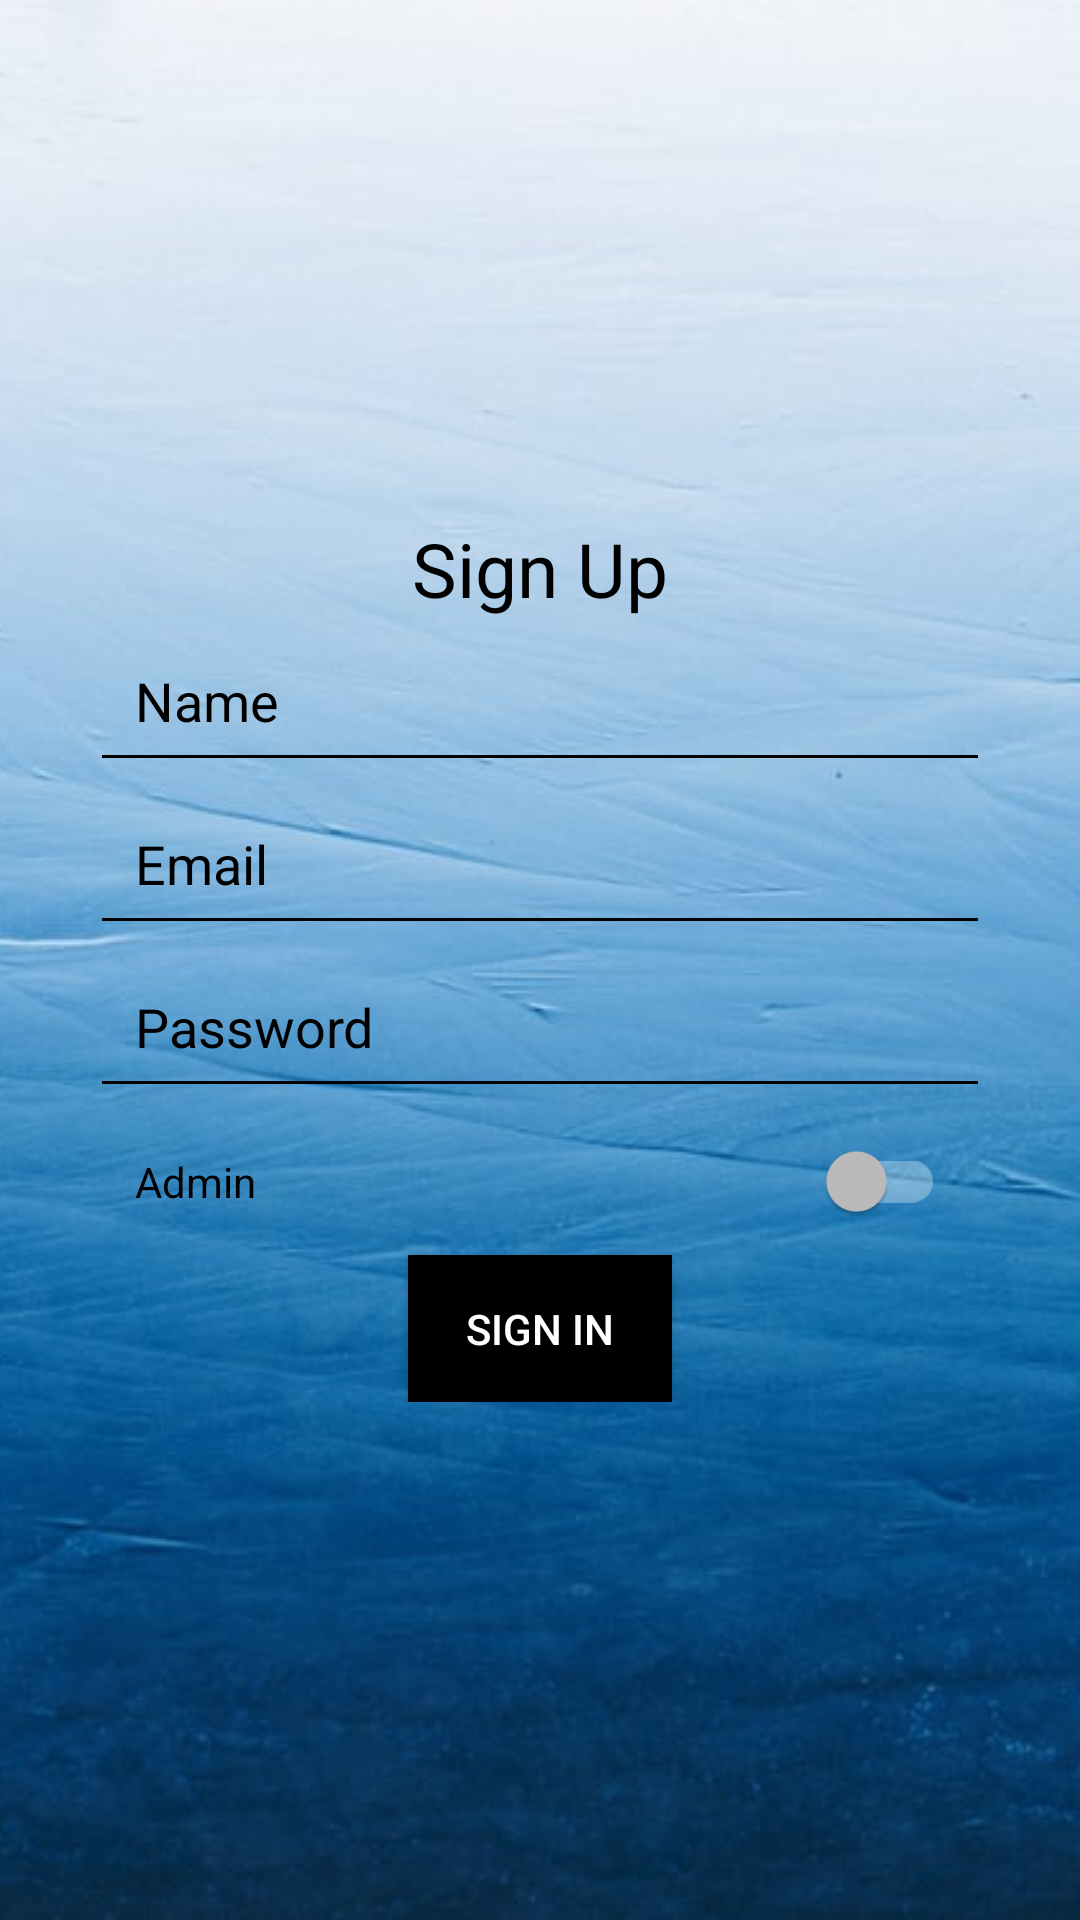

Here is an Android app screen rendered from its layout file. Give the layout XML and the strings, colors and styles it references.
<!-- AndroidManifest.xml: application theme Theme.SDLApp -->
<!-- res/layout/activity_register2.xml -->
<?xml version="1.0" encoding="UTF-8"?>
<RelativeLayout xmlns:android="http://schemas.android.com/apk/res/android"
    xmlns:app="http://schemas.android.com/apk/res-auto"
    xmlns:tools="http://schemas.android.com/tools"
    android:layout_width="match_parent"
    android:layout_height="match_parent"
    tools:context=".Register">

    <ImageView
        android:id="@+id/imageView2"
        android:layout_width="match_parent"
        android:layout_height="match_parent"
        android:scaleType="centerCrop"
        android:src="@drawable/login"
        tools:layout_editor_absoluteX="16dp"
        tools:layout_editor_absoluteY="155dp" />



    <LinearLayout
        android:layout_width="match_parent"
        android:layout_height="wrap_content"
        android:layout_centerVertical="true"
        android:gravity="center"
        android:orientation="vertical">

        <TextView
            android:layout_width="wrap_content"
            android:layout_height="wrap_content"
            android:text="Sign Up"
            android:textColor="@color/black"
            android:textSize="25sp" />

        <EditText
            android:id="@+id/name_et"
            android:layout_width="match_parent"
            android:layout_height="wrap_content"
            android:layout_marginStart="30dp"
            android:layout_marginEnd="30dp"
            android:backgroundTint="@android:color/black"
            android:hint="Name"
            android:inputType="textEmailAddress"
            android:padding="15dp"
            android:textColor="@color/black"
            android:textColorHint="@color/black" />

        


        


        


        


        


        


        


        <EditText
            android:id="@+id/email_et"
            android:layout_width="match_parent"
            android:layout_height="wrap_content"
            android:layout_marginStart="30dp"
            android:layout_marginEnd="30dp"
            android:backgroundTint="@android:color/black"
            android:hint="Email"
            android:inputType="textEmailAddress"
            android:padding="15dp"
            android:textColor="@color/black"
            android:textColorHint="@color/black" />

        


        


        


        


        


        


        


        <EditText
            android:id="@+id/password_et"
            android:layout_width="match_parent"
            android:layout_height="wrap_content"
            android:layout_marginStart="30dp"
            android:layout_marginEnd="30dp"
            android:backgroundTint="@android:color/black"
            android:hint="Password"
            android:inputType="textPassword"
            android:padding="15dp"
            android:textColor="@color/black"
            android:textColorHint="@color/black" />

        


        


        


        


        


        


        


        <com.google.android.material.switchmaterial.SwitchMaterial
            android:id="@+id/admin_switch"
            android:layout_width="match_parent"
            android:layout_height="wrap_content"
            android:layout_marginStart="30dp"
            android:layout_marginEnd="30dp"
            android:backgroundTint="@android:color/black"
            android:padding="15dp"
            android:text="Admin"
            android:textColor="@color/black"
            android:textColorHint="@color/black" />

        <EditText
            android:id="@+id/club_et"
            android:layout_width="match_parent"
            android:layout_height="wrap_content"
            android:layout_marginStart="30dp"
            android:layout_marginEnd="30dp"
            android:backgroundTint="@android:color/black"
            android:hint="Club Name"
            android:padding="15dp"
            android:textColor="@color/black"
            android:textColorHint="@color/black"
            android:visibility="gone" />

        <EditText
            android:id="@+id/club_dec_et"
            android:layout_width="match_parent"
            android:layout_height="wrap_content"
            android:layout_marginStart="30dp"
            android:layout_marginEnd="30dp"
            android:backgroundTint="@android:color/black"
            android:hint="Club Description"
            android:padding="15dp"
            android:textColor="@color/black"
            android:textColorHint="@color/black"
            android:visibility="gone" />

        <EditText
            android:id="@+id/club_website_et"
            android:layout_width="match_parent"
            android:layout_height="wrap_content"
            android:layout_marginStart="30dp"
            android:layout_marginEnd="30dp"
            android:backgroundTint="@android:color/black"
            android:hint="Club Website"
            android:padding="15dp"
            android:textColor="@color/black"
            android:textColorHint="@color/black"
            android:visibility="gone" />

        <Button
            android:id="@+id/registerButton"
            android:layout_width="wrap_content"
            android:layout_height="wrap_content"
            android:background="@android:color/black"
            android:padding="15dp"
            android:text="Sign In"
            android:textColor="@android:color/white" />

    </LinearLayout>

</RelativeLayout>
<!-- resources referenced by this layout -->
<resources>
  <!-- drawable login: jpeg bitmap (drawable-v24, 32339 bytes) -->
  <style name="Theme.SDLApp" parent="Theme.AppCompat.NoActionBar">
          
          <item name="colorPrimary">@color/purple_500</item>
          <item name="colorPrimaryVariant">@color/purple_700</item>
          <item name="colorOnPrimary">@color/black</item>
          
          <item name="colorSecondary">@color/teal_200</item>
          <item name="colorSecondaryVariant">@color/teal_700</item>
          <item name="colorOnSecondary">@color/black</item>
          
          <item name="android:statusBarColor" tools:targetApi="l">?attr/colorPrimaryVariant</item>
          
      </style>
  <!-- not gathered from this repository: default colours our renderer supplied (Android Studio template values) -->
  <color name="purple_500">#FF6200EE</color>
  <color name="purple_700">#FF3700B3</color>
  <color name="teal_200">#FF03DAC5</color>
  <color name="teal_700">#FF018786</color>
  <color name="black">#FF000000</color>
</resources>
